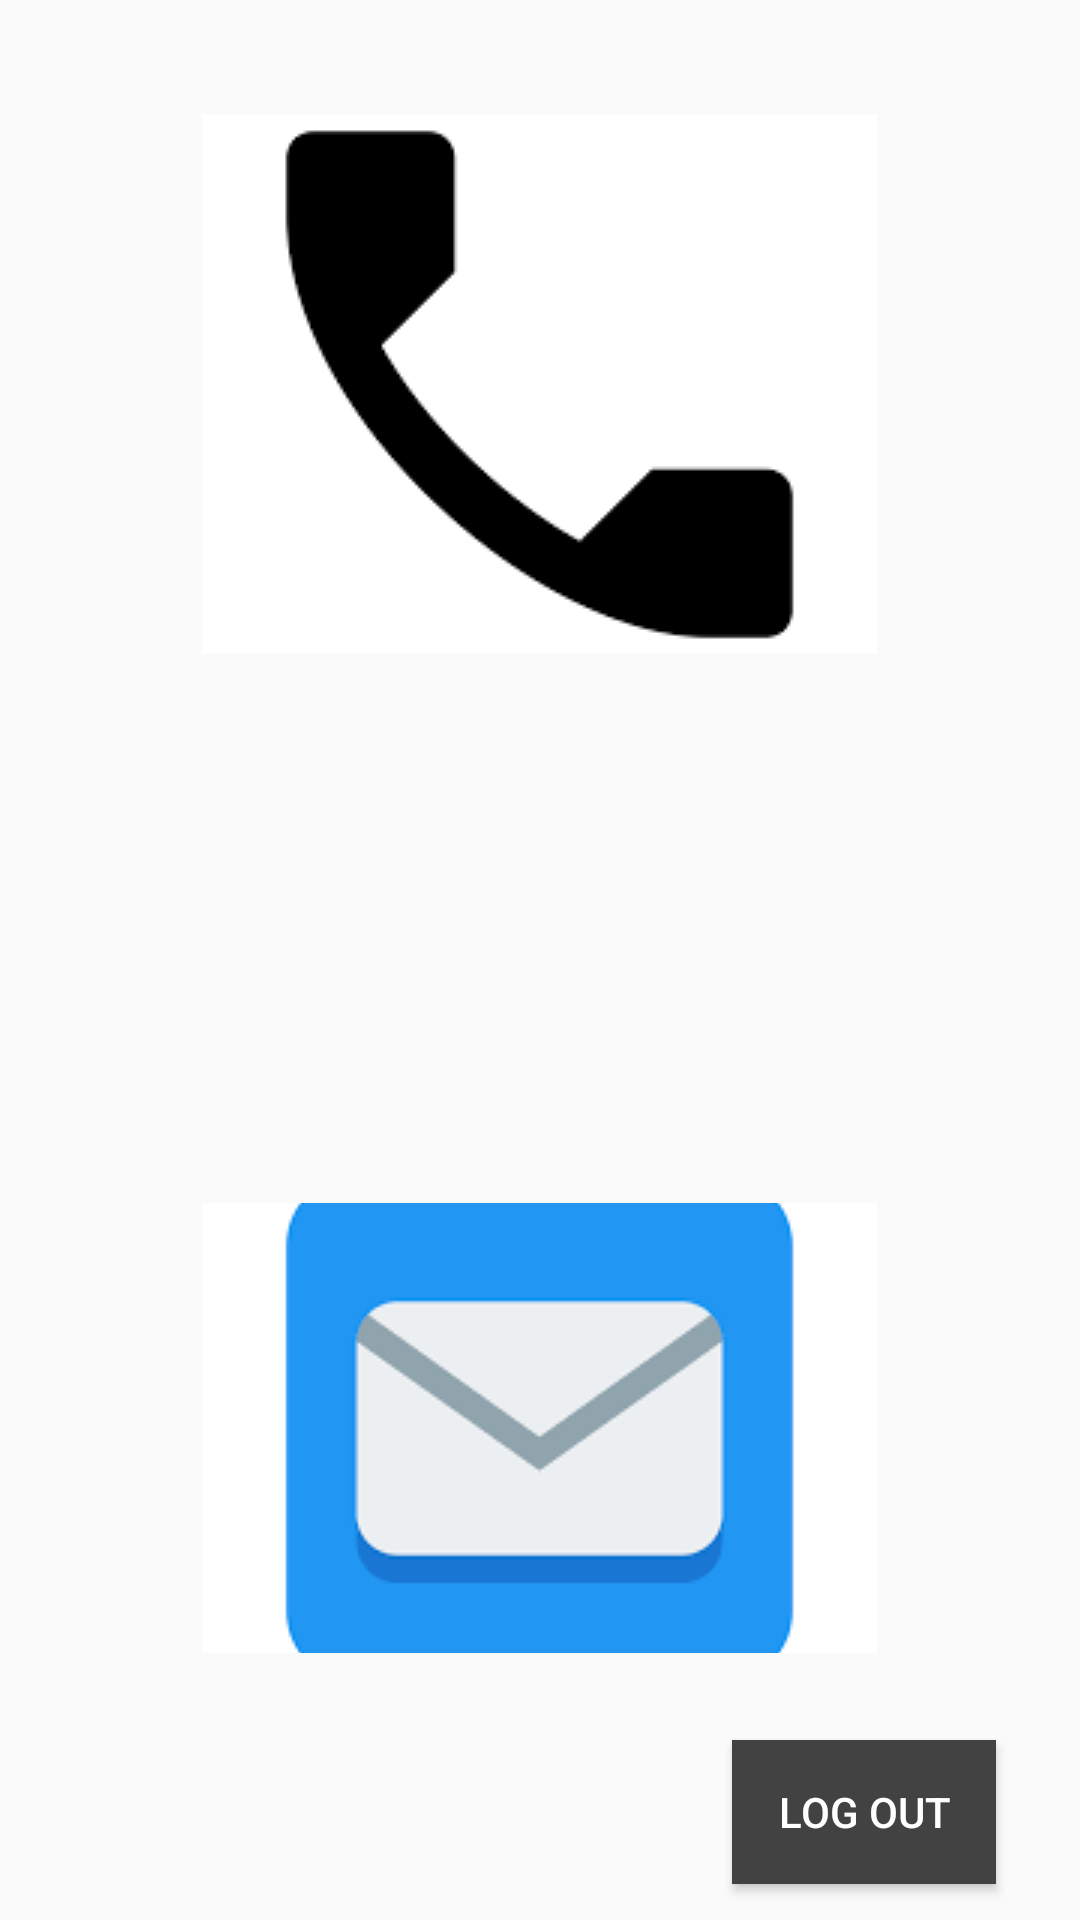

Android layout source for this screen:
<!-- AndroidManifest.xml: application theme Theme.AppCompat.Light.DarkActionBar -->
<!-- res/layout/activity_senior_second_page.xml -->
<?xml version="1.0" encoding="utf-8"?>
<RelativeLayout xmlns:android="http://schemas.android.com/apk/res/android"
    xmlns:app="http://schemas.android.com/apk/res-auto"
    xmlns:tools="http://schemas.android.com/tools"
    android:layout_width="match_parent"
    android:layout_height="match_parent"
    android:noHistory="true"
    tools:context="com.sfit.sahara.mysahara.senior_second_page">

    <ImageButton
        android:id="@+id/imgbtnMess"
        android:layout_width="wrap_content"
        android:layout_height="150dp"
        android:layout_above="@+id/senior_log_out"
        android:layout_centerHorizontal="true"
        android:layout_marginBottom="29dp"
        android:background="@color/cardview_dark_background"
        android:theme="@style/CardView.Dark"
        app:srcCompat="@drawable/mess" />

    <ImageButton
        android:id="@+id/imgbtnCall"
        android:layout_width="wrap_content"
        android:layout_height="180dp"
        android:layout_alignParentTop="true"
        android:layout_centerHorizontal="true"
        android:layout_marginTop="38dp"
        android:background="@color/cardview_dark_background"
        app:srcCompat="@drawable/call" />

    <Button
        android:id="@+id/senior_log_out"
        style="@style/Widget.AppCompat.Button.Colored"
        android:layout_width="wrap_content"
        android:layout_height="wrap_content"
        android:layout_alignParentBottom="true"
        android:layout_alignParentEnd="true"
        android:layout_marginBottom="12dp"
        android:layout_marginEnd="28dp"
        android:background="@color/cardview_dark_background"
        android:text="log out" />

</RelativeLayout>
<!-- resources referenced by this layout -->
<resources>
  <!-- drawable call: png bitmap (drawable, 1410 bytes) -->
  <!-- drawable mess: png bitmap (drawable, 1723 bytes) -->
</resources>
